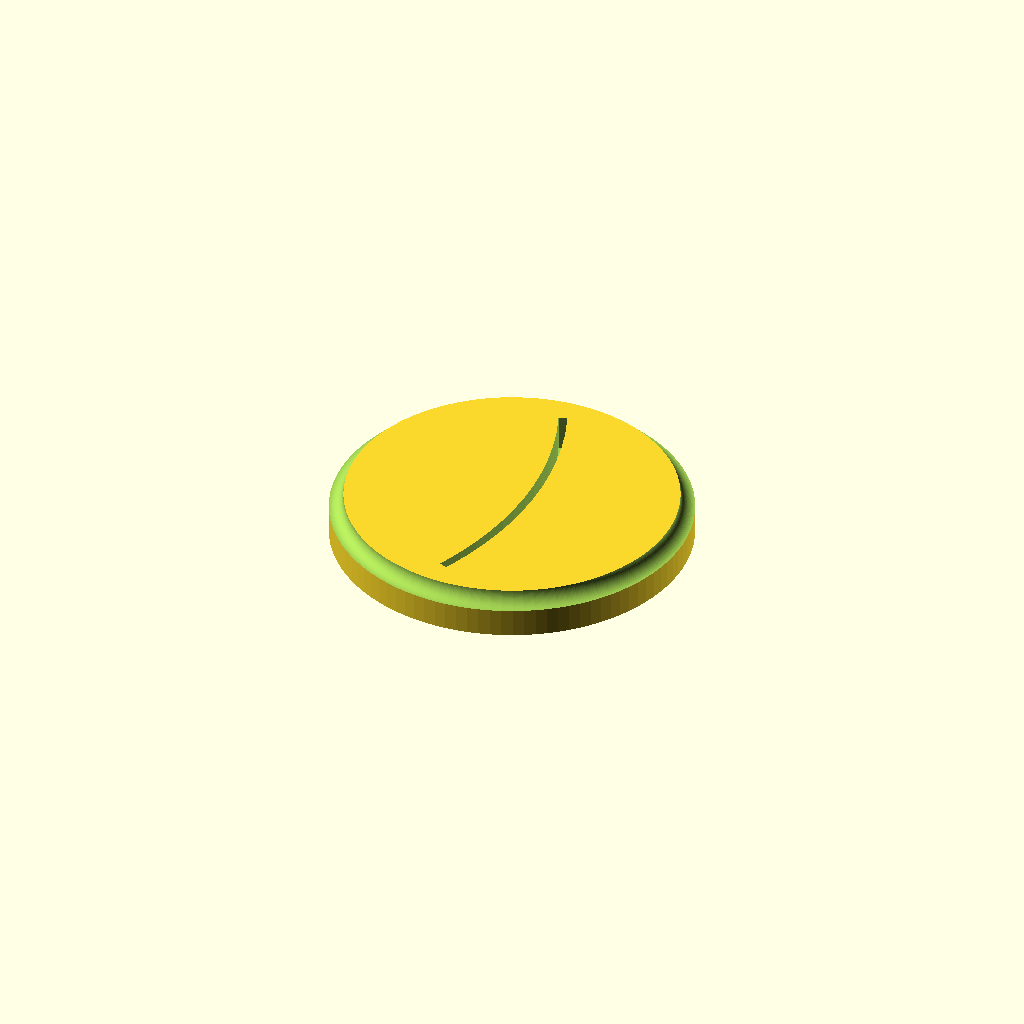
Cell 1: rendered with the file's own defaults.
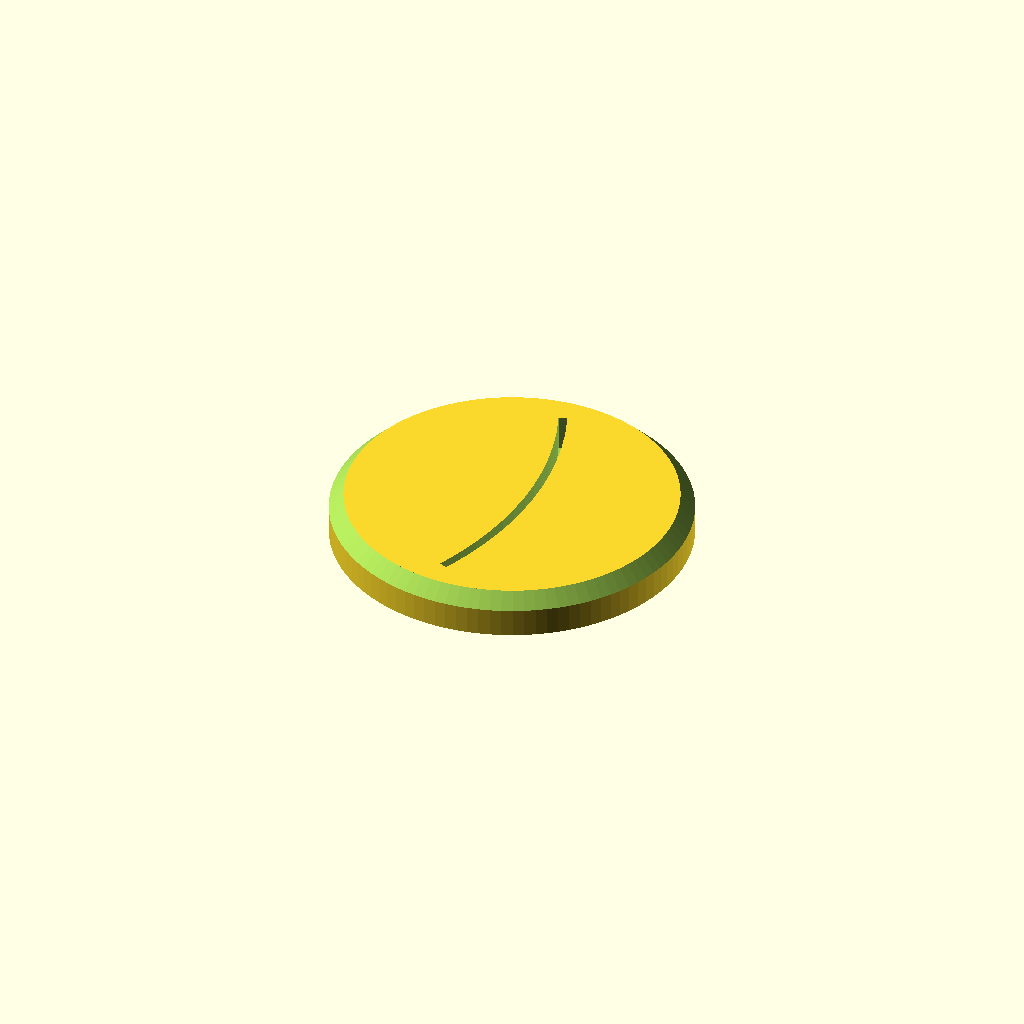
Cell 2 — lip_roughness set to 4, the other parameters unchanged.
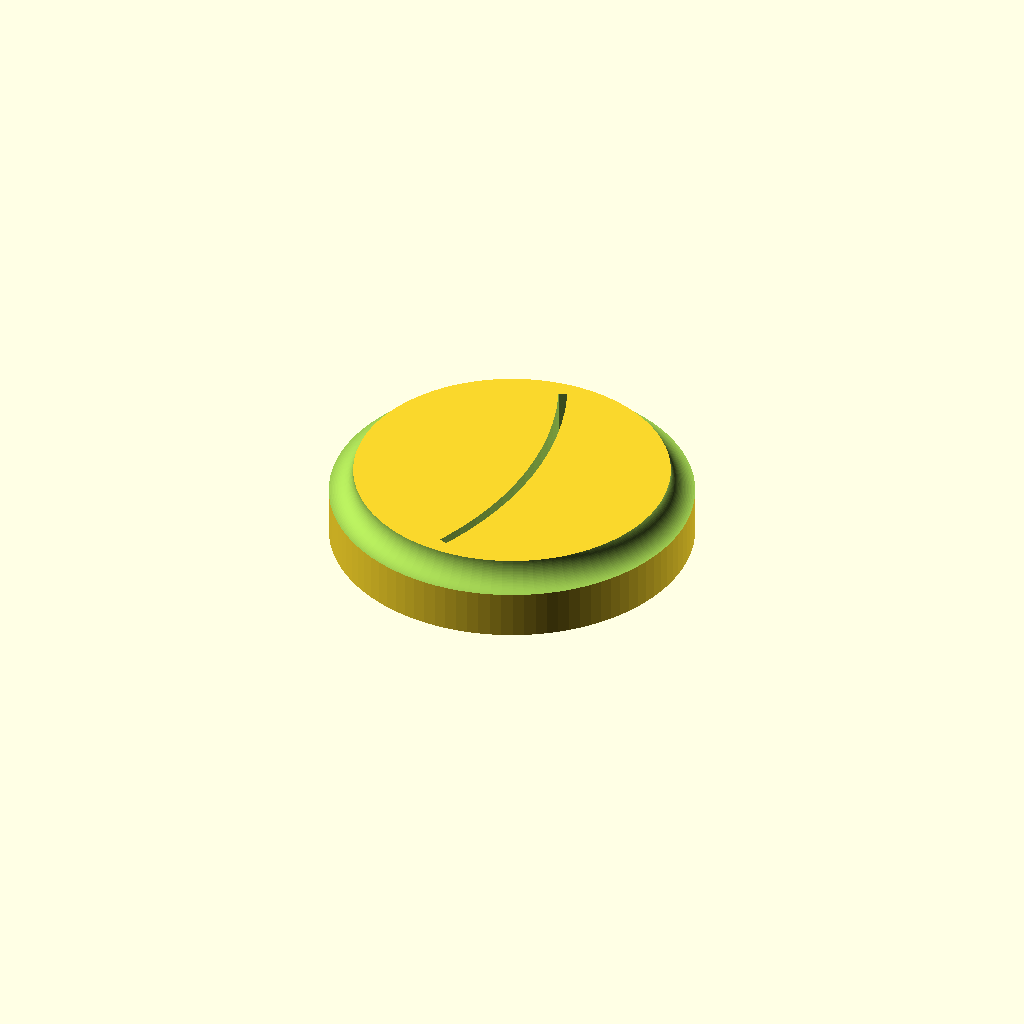
Cell 3: the same model with base_height = 5.
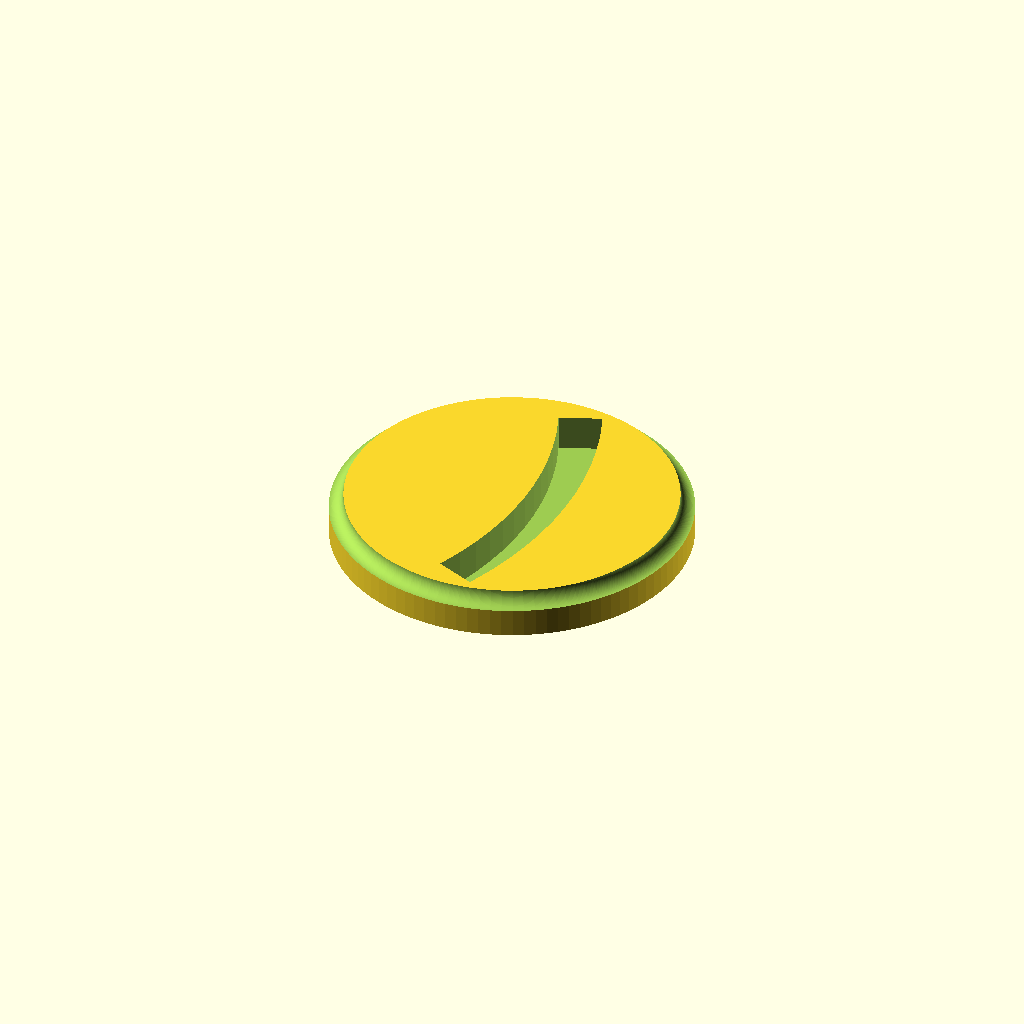
Cell 4: the same model with gap_size = 3.
All cells are drawn from one camera (rotation 55°, 0°, 25°, orthographic, colour scheme Cornfield), so only the parameter changes between them.
Source of the model, inputs/thingiverse/files/thing-3907213/files/minifig-base.scad:
// Size of the creature.  NOTE: Small is the same as medium because small creatures control the same area as a medium creature.  Source: 5e SRD pg 92
size = "medium"; //[tiny,small,medium,large,huge,gargantuan]

// Add lip around edge? (slow)
lip = "yes"; //[yes,no]

// Do you want to have numbered tiles in an array?
indexed_array = "no"; //[yes,no]

// How rough the lip should be.  Try 4 and 8 for interesting options other than a smooth curve.
lip_roughness = 100; //[4:2:100]

// Resolution (higher is *much* slower)
$fn = 100;

// Base radius we scale from.  Adjust if your map is not 25.4mm squares
radius = 12.5;

// Number of columns when indexing
columns = 3;

// Number of rows when indexing
rows = 4;

// Height of base
base_height = 3; //[2:0.1:5]

// Size of gap
gap_size = 0.6; //[0.1:0.1:3]

// How much material should be left at the bottom of the gap.  Zero to have the gap all the way through.
gap_base = 0.5; //[0:0.1:1.0]

// Number of degrees for gap to cover.  45 works well at all sizes.
gap_degrees = 45; //[30:5:90]

// Depth for font pocket
font_depth = 0.5; //[0.1:0.1:1]

// Space between bases when using an indexing array
array_gap = 5; //[1:10]

// No assignment inside if statements, so we get this abomination
base_radius = str(size) == str("tiny") ? radius/2 : (str(size) == str("large") ? radius*2 : (str(size) == str("huge") ? radius*3 : (str(size) == str("gargantuan") ? radius*4 : radius)));

// Font size for indexed bases
font_size = base_radius/2;

// This determines the offset for the arc.  The arc has a radius of twice base_radius, so it needs to be moved by that much to have the edge centered.  Additionally, we calculate the distance from the midpoint of the secant line to the edge and add half of that to center the arc on the base.
gap_center_offset = -base_radius*2 + base_radius*(1-cos(gap_degrees/2));

/*
 * Arc Module for OpenSCAD
 * by chickenchuck040
 * https://www.thingiverse.com/thing:1092611
 * Licenced under Creative Commons Attribution
*/
module arc(radius, thick, angle){
	intersection(){
		union(){
			rights = floor(angle/90);
			remain = angle-rights*90;
			if(angle > 90){
				for(i = [0:rights-1]){
					rotate(i*90-(rights-1)*90/2){
						polygon([[0, 0], [radius+thick, (radius+thick)*tan(90/2)], [radius+thick, -(radius+thick)*tan(90/2)]]);
					}
				}
				rotate(-(rights)*90/2)
					polygon([[0, 0], [radius+thick, 0], [radius+thick, -(radius+thick)*tan(remain/2)]]);
				rotate((rights)*90/2)
					polygon([[0, 0], [radius+thick, (radius+thick)*tan(remain/2)], [radius+thick, 0]]);
			}else{
				polygon([[0, 0], [radius+thick, (radius+thick)*tan(angle/2)], [radius+thick, -(radius+thick)*tan(angle/2)]]);
			}
		}
		difference(){
			circle(radius+thick);
			circle(radius);
		}
	}
}

module minifig_base()
{
    difference() {
        // Base cylinder
        cylinder(h=base_height,r=base_radius);
        
        // Gap for figure
        translate([gap_center_offset,0,gap_base]) linear_extrude(height=base_height) arc(thick=gap_size,radius=base_radius*2,angle=gap_degrees);
        
        // Bevelled lip
        if (str(lip) == str("yes"))
        {
            rotate_extrude() translate([base_radius,base_height,0]) circle(r=base_height/3, $fn=lip_roughness);
        }
    }
}

if (indexed_array == "yes")
{
    for (i=[0:columns-1])
    {
        for (j=[0:rows-1])
        {
            index = i*(rows)+j+1;
            font_offset = index >=10 ? font_size*2/3 : font_size/3;
            translate([i*base_radius*2+array_gap*i, j*base_radius*2+array_gap*j, 0])
            difference()
            {
                minifig_base();
                translate([-font_size-base_radius*(1-cos(gap_degrees/2)),font_offset,base_height-font_depth])
                rotate([0,0,-90])
                linear_extrude(height=font_depth)
                text(str(index), size=font_size, font="FreeSerif");
            }
        }
    }
}
else
{
    minifig_base();
}
Customizer parameters (derived from the source; name, type, default, range or options):
size: string, default "medium", options "tiny", "small", "medium", "large", "huge", "gargantuan"
lip: string, default "yes", options "yes", "no"
indexed_array: string, default "no", options "yes", "no"
lip_roughness: number, default 100, range 4 to 100, step 2
radius: number, default 12.5
columns: number, default 3
rows: number, default 4
base_height: number, default 3, range 2 to 5, step 0.1
gap_size: number, default 0.6, range 0.1 to 3, step 0.1
gap_base: number, default 0.5, range 0 to 1, step 0.1
gap_degrees: number, default 45, range 30 to 90, step 5
font_depth: number, default 0.5, range 0.1 to 1, step 0.1
array_gap: number, default 5, range 1 to 10
